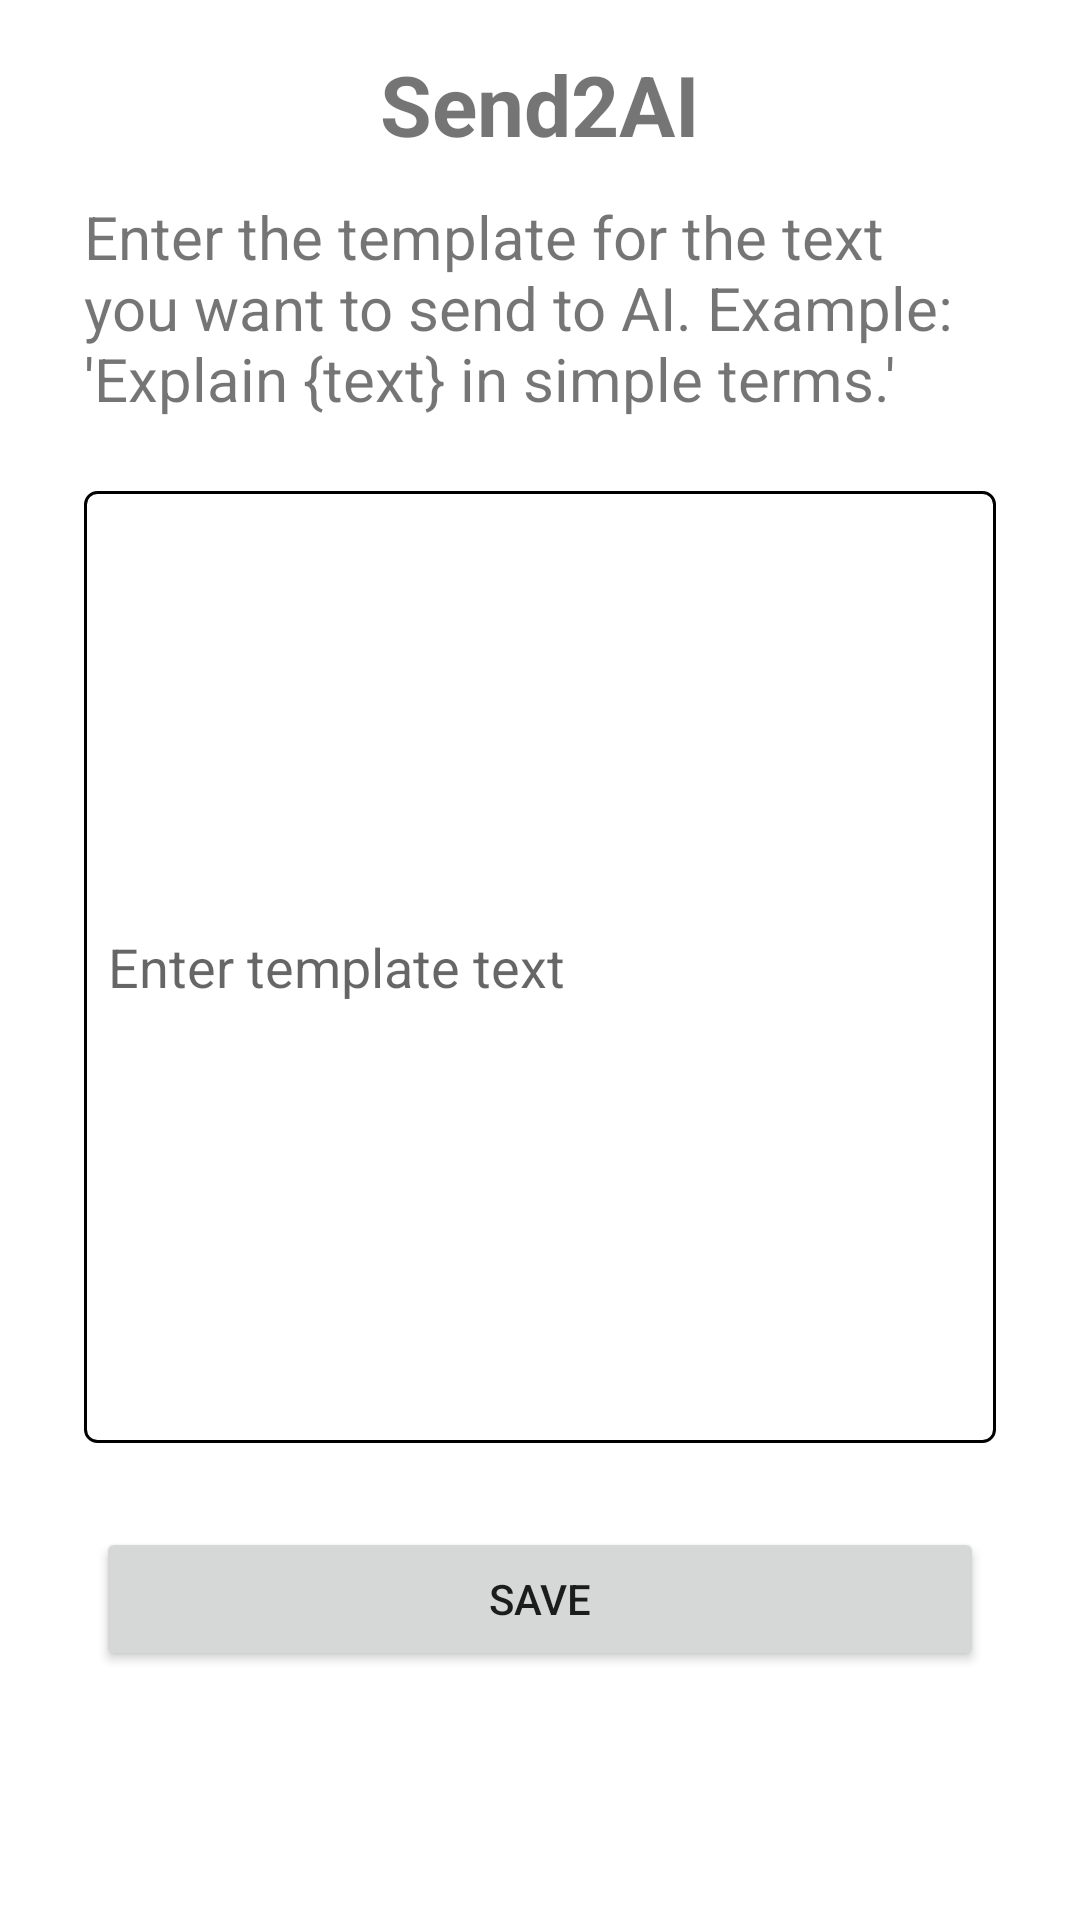

Reconstruct the res/layout file that produces this screen, plus the resources it refers to.
<!-- AndroidManifest.xml: application theme Theme.Send2AI -->
<!-- res/layout/activity_settings.xml -->
<?xml version="1.0" encoding="utf-8"?>
<ScrollView
    xmlns:android="http://schemas.android.com/apk/res/android"
    xmlns:app="http://schemas.android.com/apk/res-auto"
    android:layout_width="match_parent"
    android:layout_height="match_parent"
    android:fillViewport="true" >

    <androidx.constraintlayout.widget.ConstraintLayout
        android:layout_width="match_parent"
        android:layout_height="wrap_content"
        android:padding="16dp" >

        <TextView
            android:id="@+id/textViewTitle"
            android:layout_width="wrap_content"
            android:layout_height="wrap_content"
            android:text="@string/app_name"
            android:textSize="28sp"
            android:textStyle="bold"
            app:layout_constraintTop_toTopOf="parent"
            app:layout_constraintBottom_toTopOf="@id/textViewExplanation"
            app:layout_constraintLeft_toLeftOf="parent"
            app:layout_constraintRight_toRightOf="parent" />

        <TextView
            android:id="@+id/textViewExplanation"
            android:layout_width="0dp"
            android:layout_height="wrap_content"
            android:text="@string/str_explanation"
            android:textSize="20sp"
            android:layout_margin="12dp"
            app:layout_constraintTop_toBottomOf="@id/textViewTitle"
            app:layout_constraintBottom_toTopOf="@id/editTextTemplate"
            app:layout_constraintLeft_toLeftOf="parent"
            app:layout_constraintRight_toRightOf="parent"
            />

        <EditText
            android:id="@+id/editTextTemplate"
            android:layout_width="match_parent"
            android:layout_height="0dp"
            android:background="@drawable/edittext_background"
            android:hint="@string/str_text_box"
            android:importantForAutofill="no"
            android:inputType="textMultiLine"
            android:padding="8dp"
            android:layout_margin="12dp"
            app:layout_constraintTop_toBottomOf="@id/textViewExplanation"
            app:layout_constraintBottom_toTopOf="@id/buttonSave"
            app:layout_constraintLeft_toLeftOf="parent"
            app:layout_constraintRight_toRightOf="parent"/>

        <Button
            android:id="@+id/buttonSave"
            android:layout_width="match_parent"
            android:layout_height="wrap_content"
            android:text="@string/str_save"
            android:layout_margin="16dp"
            app:layout_constraintTop_toBottomOf="@id/editTextTemplate"
            app:layout_constraintBottom_toTopOf="@id/textViewStatus"
            app:layout_constraintLeft_toLeftOf="parent"
            app:layout_constraintRight_toRightOf="parent" />

        <TextView
            android:id="@+id/textViewStatus"
            android:layout_width="wrap_content"
            android:layout_height="wrap_content"
            android:layout_margin="16dp"
            app:layout_constraintTop_toBottomOf="@id/buttonSave"
            app:layout_constraintBottom_toBottomOf="parent"
            app:layout_constraintLeft_toLeftOf="parent"
            app:layout_constraintRight_toRightOf="parent"/>

    </androidx.constraintlayout.widget.ConstraintLayout>
</ScrollView>
<!-- resources referenced by this layout -->
<resources>
  <!-- drawable edittext_background (drawable) -->
  <?xml version="1.0" encoding="utf-8"?>
  <selector xmlns:android="http://schemas.android.com/apk/res/android">
      <item>
          <shape android:shape="rectangle">
              <solid android:color="#FFFFFF"/> 
              <corners android:radius="4dp"/>  
              <stroke
                  android:width="1dp"
                  android:color="#FF000000"/> 
          </shape>
      </item>
  </selector>
  <string name="app_name">Send2AI</string>
  <string name="str_explanation">Enter the template for the text you want to send to AI. Example: \'Explain {text} in simple terms.\'</string>
  <string name="str_save">Save</string>
  <string name="str_text_box">Enter template text</string>
  <style name="Theme.Send2AI" parent="Theme.MaterialComponents.DayNight.DarkActionBar">
          
          <item name="colorPrimary">@color/purple_500</item>
          <item name="colorPrimaryVariant">@color/purple_700</item>
          <item name="colorOnPrimary">@color/white</item>
          
          <item name="colorSecondary">@color/teal_200</item>
          <item name="colorSecondaryVariant">@color/teal_700</item>
          <item name="colorOnSecondary">@color/black</item>
          
          <item name="android:statusBarColor">?attr/colorPrimaryVariant</item>
          
      </style>
  <color name="purple_500">#FF6200EE</color>
  <color name="purple_700">#FF3700B3</color>
  <color name="white">#FFFFFFFF</color>
  <color name="teal_200">#FF03DAC5</color>
  <color name="teal_700">#FF018786</color>
  <color name="black">#FF000000</color>
</resources>
